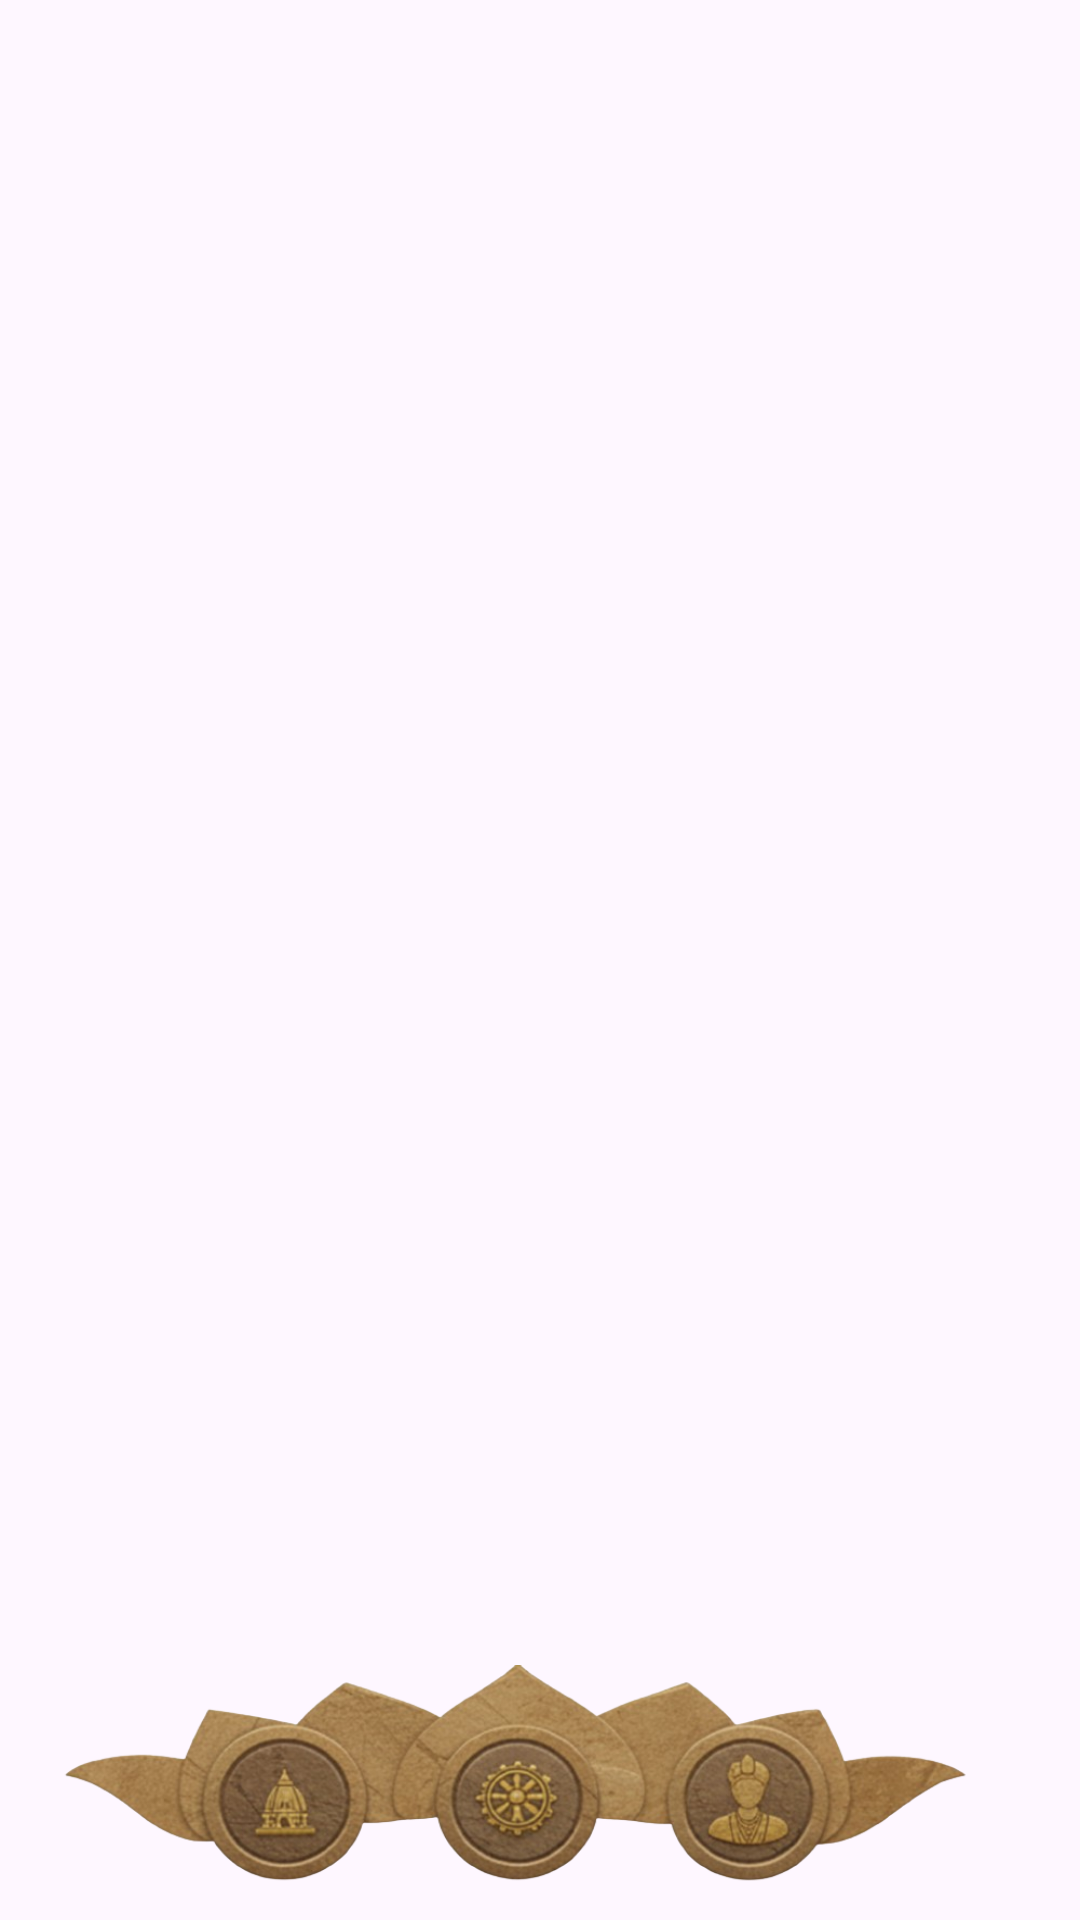

Write the Android layout XML for this screen, with the resource values it uses.
<!-- AndroidManifest.xml: application theme Theme.BharatBhraman -->
<!-- res/layout/activity_main.xml -->
<?xml version="1.0" encoding="utf-8"?>
<androidx.constraintlayout.widget.ConstraintLayout
    xmlns:android="http://schemas.android.com/apk/res/android"
    xmlns:app="http://schemas.android.com/apk/res-auto"
    android:id="@+id/main"
    android:layout_width="match_parent"
    android:layout_height="match_parent"
    android:background="@drawable/back">

    
    <FrameLayout
        android:id="@+id/fragmentContainer"
        android:layout_width="0dp"
        android:layout_height="0dp"
        android:layout_marginBottom="85dp"
        app:layout_constraintTop_toTopOf="parent"
        app:layout_constraintBottom_toBottomOf="parent"
        app:layout_constraintStart_toStartOf="parent"
        app:layout_constraintEnd_toEndOf="parent" />

    
    <FrameLayout
        android:id="@+id/bottomNavContainer"
        android:layout_width="0dp"
        android:layout_height="85dp"
        app:layout_constraintBottom_toBottomOf="parent"
        app:layout_constraintStart_toStartOf="parent"
        app:layout_constraintEnd_toEndOf="parent">

        
        <ImageView
            android:layout_width="match_parent"
            android:layout_height="match_parent"
            android:src="@drawable/bottom"
            android:scaleType="fitXY" />

        
        <LinearLayout
            android:layout_width="match_parent"
            android:layout_height="match_parent"
            android:orientation="horizontal"
            android:weightSum="3">

            <View
                android:id="@+id/navHome"
                android:layout_width="0dp"
                android:layout_height="match_parent"
                android:layout_weight="1"
                android:clickable="true"
                android:focusable="true" />

            <View
                android:id="@+id/navMiddle"
                android:layout_width="0dp"
                android:layout_height="match_parent"
                android:layout_weight="1"
                android:clickable="true"
                android:focusable="true" />

            <View
                android:id="@+id/navProfile"
                android:layout_width="0dp"
                android:layout_height="match_parent"
                android:layout_weight="1"
                android:clickable="true"
                android:focusable="true" />
        </LinearLayout>

    </FrameLayout>

</androidx.constraintlayout.widget.ConstraintLayout>
<!-- resources referenced by this layout -->
<resources>
  <!-- drawable bottom: png bitmap (drawable, 222788 bytes) -->
  <style name="Theme.BharatBhraman" parent="Base.Theme.BharatBhraman" />
  <style name="Base.Theme.BharatBhraman" parent="Theme.Material3.Light.NoActionBar">
  
          
          <item name="android:statusBarColor">@android:color/transparent</item>
  
          
          <item name="android:windowLightStatusBar">true</item>
  
      </style>
</resources>
